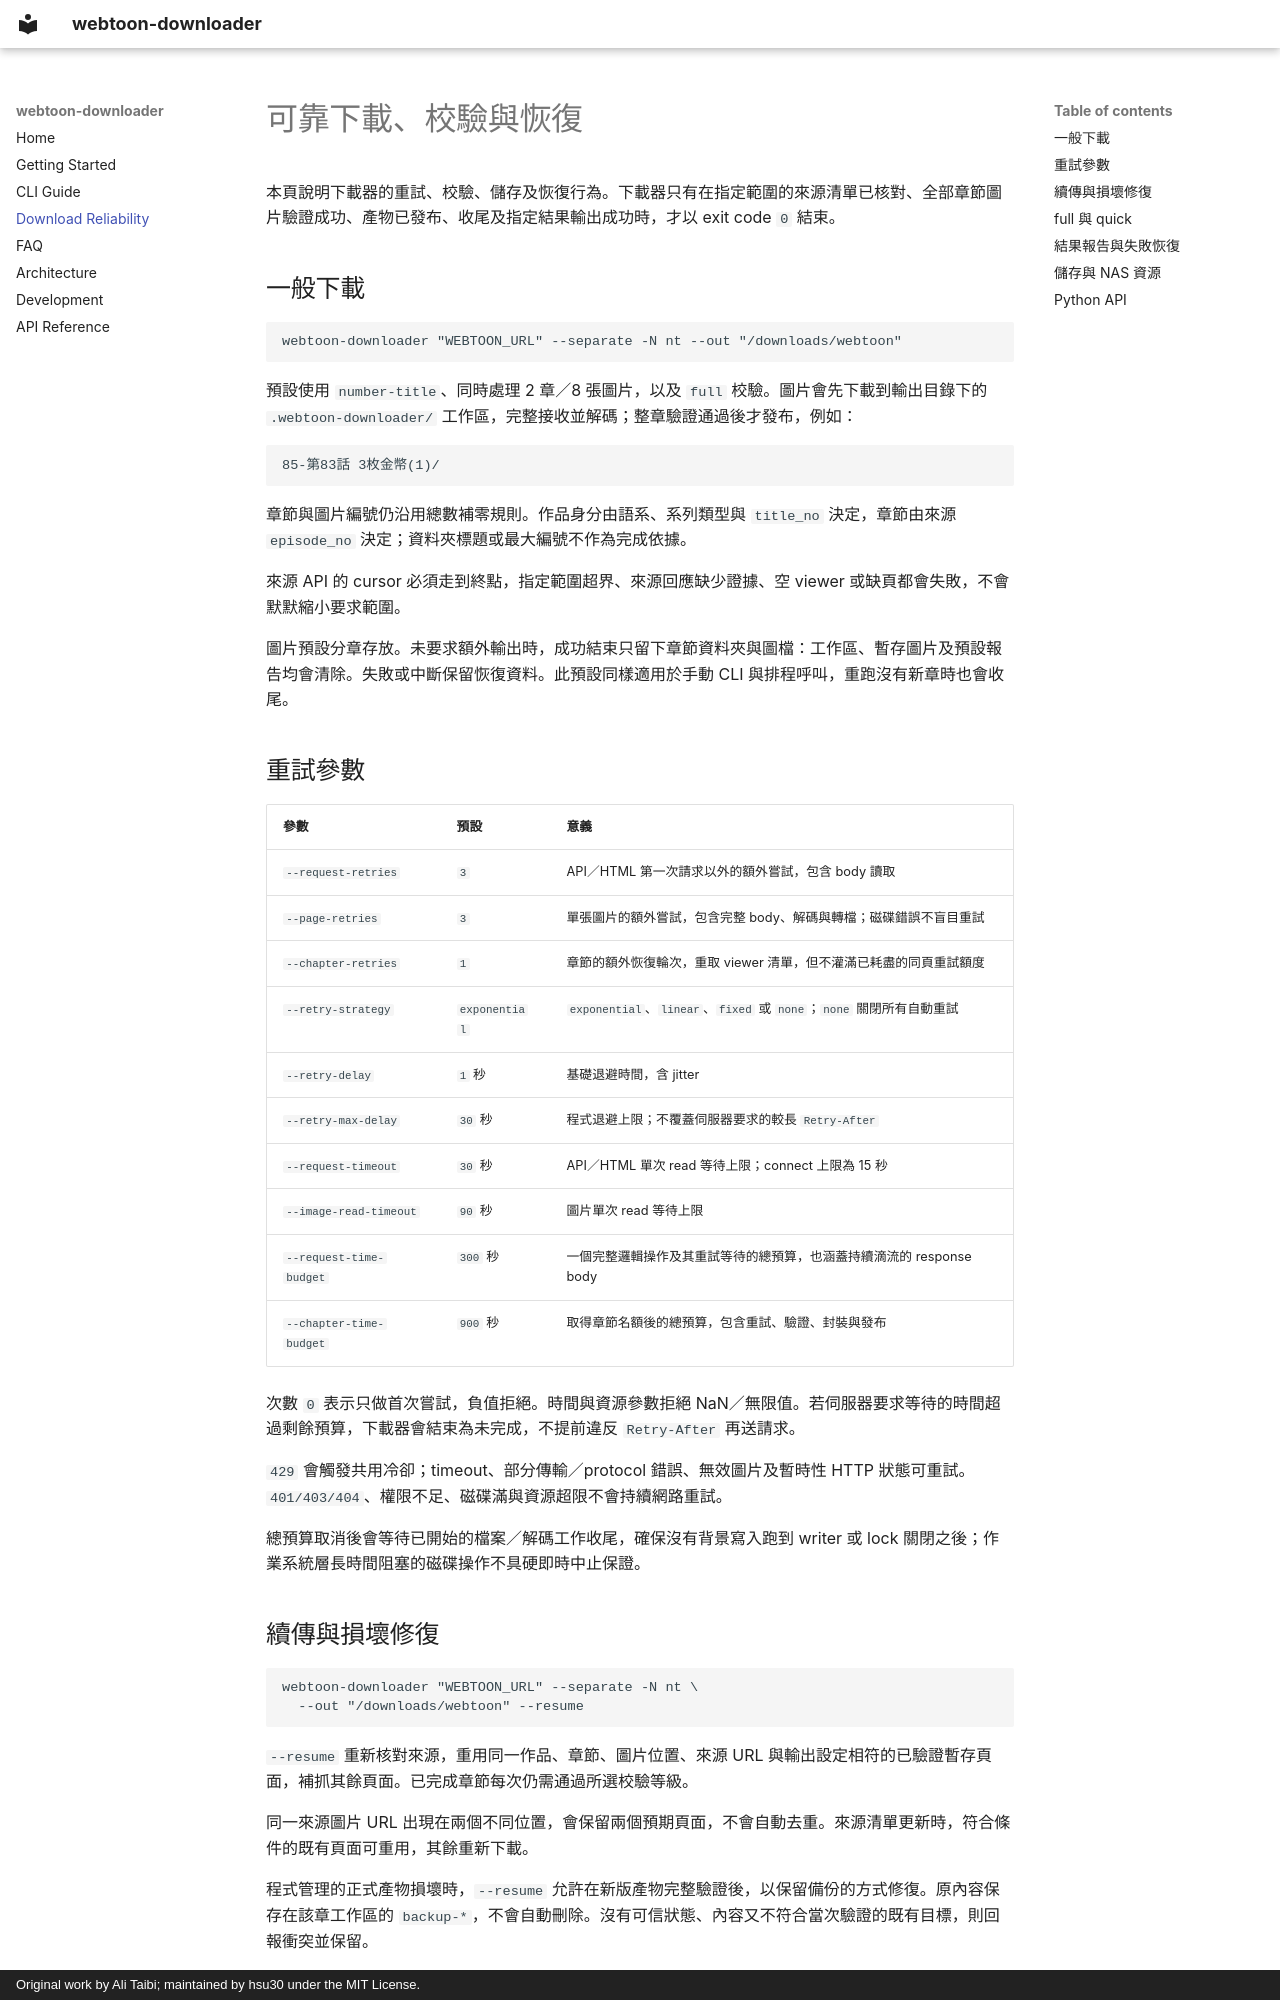

repository: hsu30/Webtoon-Downloader · page: download-reliability/index.html · generator: mkdocs · copyright: Original work by Ali Taibi; maintained by hsu30 under the MIT License.

# 可靠下載、校驗與恢復

本頁說明下載器的重試、校驗、儲存及恢復行為。下載器只有在指定範圍的來源清單已核對、全部章節圖片驗證成功、產物已發布、收尾及指定結果輸出成功時，才以 exit code `0` 結束。

## 一般下載

```bash
webtoon-downloader "WEBTOON_URL" --separate -N nt --out "/downloads/webtoon"
```

預設使用 `number-title`、同時處理 2 章／8 張圖片，以及 `full` 校驗。圖片會先下載到輸出目錄下的 `.webtoon-downloader/` 工作區，完整接收並解碼；整章驗證通過後才發布，例如：

```text
85-第83話 3枚金幣(1)/
```

章節與圖片編號仍沿用總數補零規則。作品身分由語系、系列類型與 `title_no` 決定，章節由來源 `episode_no` 決定；資料夾標題或最大編號不作為完成依據。

來源 API 的 cursor 必須走到終點，指定範圍超界、來源回應缺少證據、空 viewer 或缺頁都會失敗，不會默默縮小要求範圍。

圖片預設分章存放。未要求額外輸出時，成功結束只留下章節資料夾與圖檔：工作區、暫存圖片及預設報告均會清除。失敗或中斷保留恢復資料。此預設同樣適用於手動 CLI 與排程呼叫，重跑沒有新章時也會收尾。

## 重試參數

| 參數 | 預設 | 意義 |
| --- | --- | --- |
| `--request-retries` | `3` | API／HTML 第一次請求以外的額外嘗試，包含 body 讀取 |
| `--page-retries` | `3` | 單張圖片的額外嘗試，包含完整 body、解碼與轉檔；磁碟錯誤不盲目重試 |
| `--chapter-retries` | `1` | 章節的額外恢復輪次，重取 viewer 清單，但不灌滿已耗盡的同頁重試額度 |
| `--retry-strategy` | `exponential` | `exponential`、`linear`、`fixed` 或 `none`；`none` 關閉所有自動重試 |
| `--retry-delay` | `1` 秒 | 基礎退避時間，含 jitter |
| `--retry-max-delay` | `30` 秒 | 程式退避上限；不覆蓋伺服器要求的較長 `Retry-After` |
| `--request-timeout` | `30` 秒 | API／HTML 單次 read 等待上限；connect 上限為 15 秒 |
| `--image-read-timeout` | `90` 秒 | 圖片單次 read 等待上限 |
| `--request-time-budget` | `300` 秒 | 一個完整邏輯操作及其重試等待的總預算，也涵蓋持續滴流的 response body |
| `--chapter-time-budget` | `900` 秒 | 取得章節名額後的總預算，包含重試、驗證、封裝與發布 |

次數 `0` 表示只做首次嘗試，負值拒絕。時間與資源參數拒絕 NaN／無限值。若伺服器要求等待的時間超過剩餘預算，下載器會結束為未完成，不提前違反 `Retry-After` 再送請求。

`429` 會觸發共用冷卻；timeout、部分傳輸／protocol 錯誤、無效圖片及暫時性 HTTP 狀態可重試。`401/403/404`、權限不足、磁碟滿與資源超限不會持續網路重試。

總預算取消後會等待已開始的檔案／解碼工作收尾，確保沒有背景寫入跑到 writer 或 lock 關閉之後；作業系統層長時間阻塞的磁碟操作不具硬即時中止保證。
